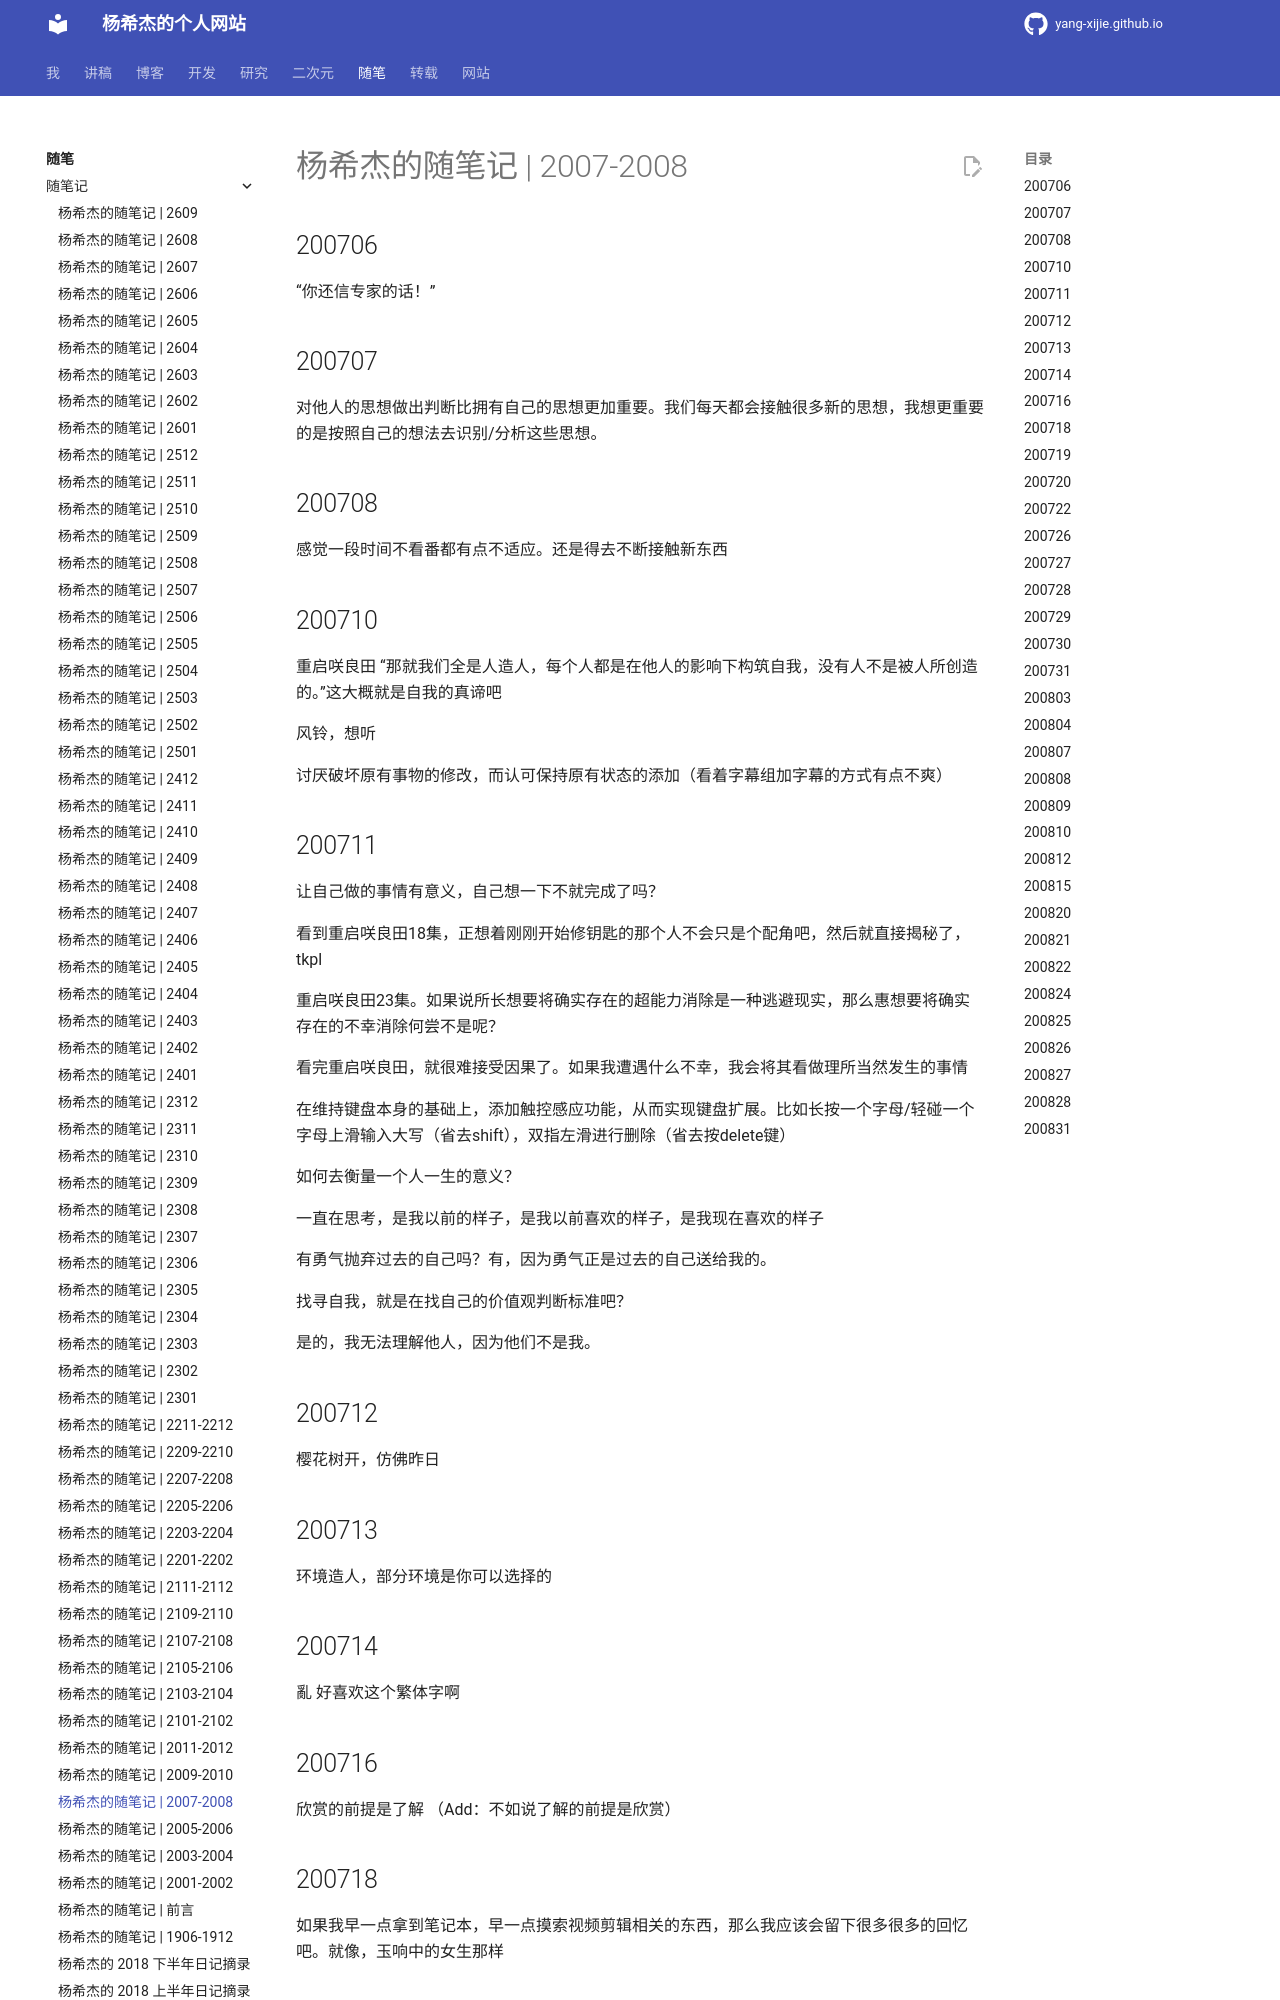

repository: Yang-Xijie/yang-xijie.github.io · page: ESSAY/Jottings/2007-2008/index.html · generator: mkdocs

# 杨希杰的随笔记 | 2007-2008

## 200706

“你还信专家的话！”

## 200707

对他人的思想做出判断比拥有自己的思想更加重要。我们每天都会接触很多新的思想，我想更重要的是按照自己的想法去识别/分析这些思想。

## 200708

感觉一段时间不看番都有点不适应。还是得去不断接触新东西

## 200710

重启咲良田 “那就我们全是人造人，每个人都是在他人的影响下构筑自我，没有人不是被人所创造的。”这大概就是自我的真谛吧

风铃，想听

讨厌破坏原有事物的修改，而认可保持原有状态的添加（看着字幕组加字幕的方式有点不爽）

## 200711

让自己做的事情有意义，自己想一下不就完成了吗？

看到重启咲良田18集，正想着刚刚开始修钥匙的那个人不会只是个配角吧，然后就直接揭秘了，tkpl

重启咲良田23集。如果说所长想要将确实存在的超能力消除是一种逃避现实，那么惠想要将确实存在的不幸消除何尝不是呢？

看完重启咲良田，就很难接受因果了。如果我遭遇什么不幸，我会将其看做理所当然发生的事情

在维持键盘本身的基础上，添加触控感应功能，从而实现键盘扩展。比如长按一个字母/轻碰一个字母上滑输入大写（省去shift），双指左滑进行删除（省去按delete键）

如何去衡量一个人一生的意义？

一直在思考，是我以前的样子，是我以前喜欢的样子，是我现在喜欢的样子

有勇气抛弃过去的自己吗？有，因为勇气正是过去的自己送给我的。

找寻自我，就是在找自己的价值观判断标准吧？

是的，我无法理解他人，因为他们不是我。

## 200712

樱花树开，仿佛昨日

## 200713

环境造人，部分环境是你可以选择的

## 200714

亂 好喜欢这个繁体字啊

## 200716

欣赏的前提是了解
（Add：不如说了解的前提是欣赏）

## 200718

如果我早一点拿到笔记本，早一点摸索视频剪辑相关的东西，那么我应该会留下很多很多的回忆吧。就像，玉响中的女生那样

## 200719

待会儿的会（歧义：解释会这个汉字的时候；提醒自己待会儿有个会议的时候

我算是那种心里很开心脸上也完全不会表现出来的人吧
